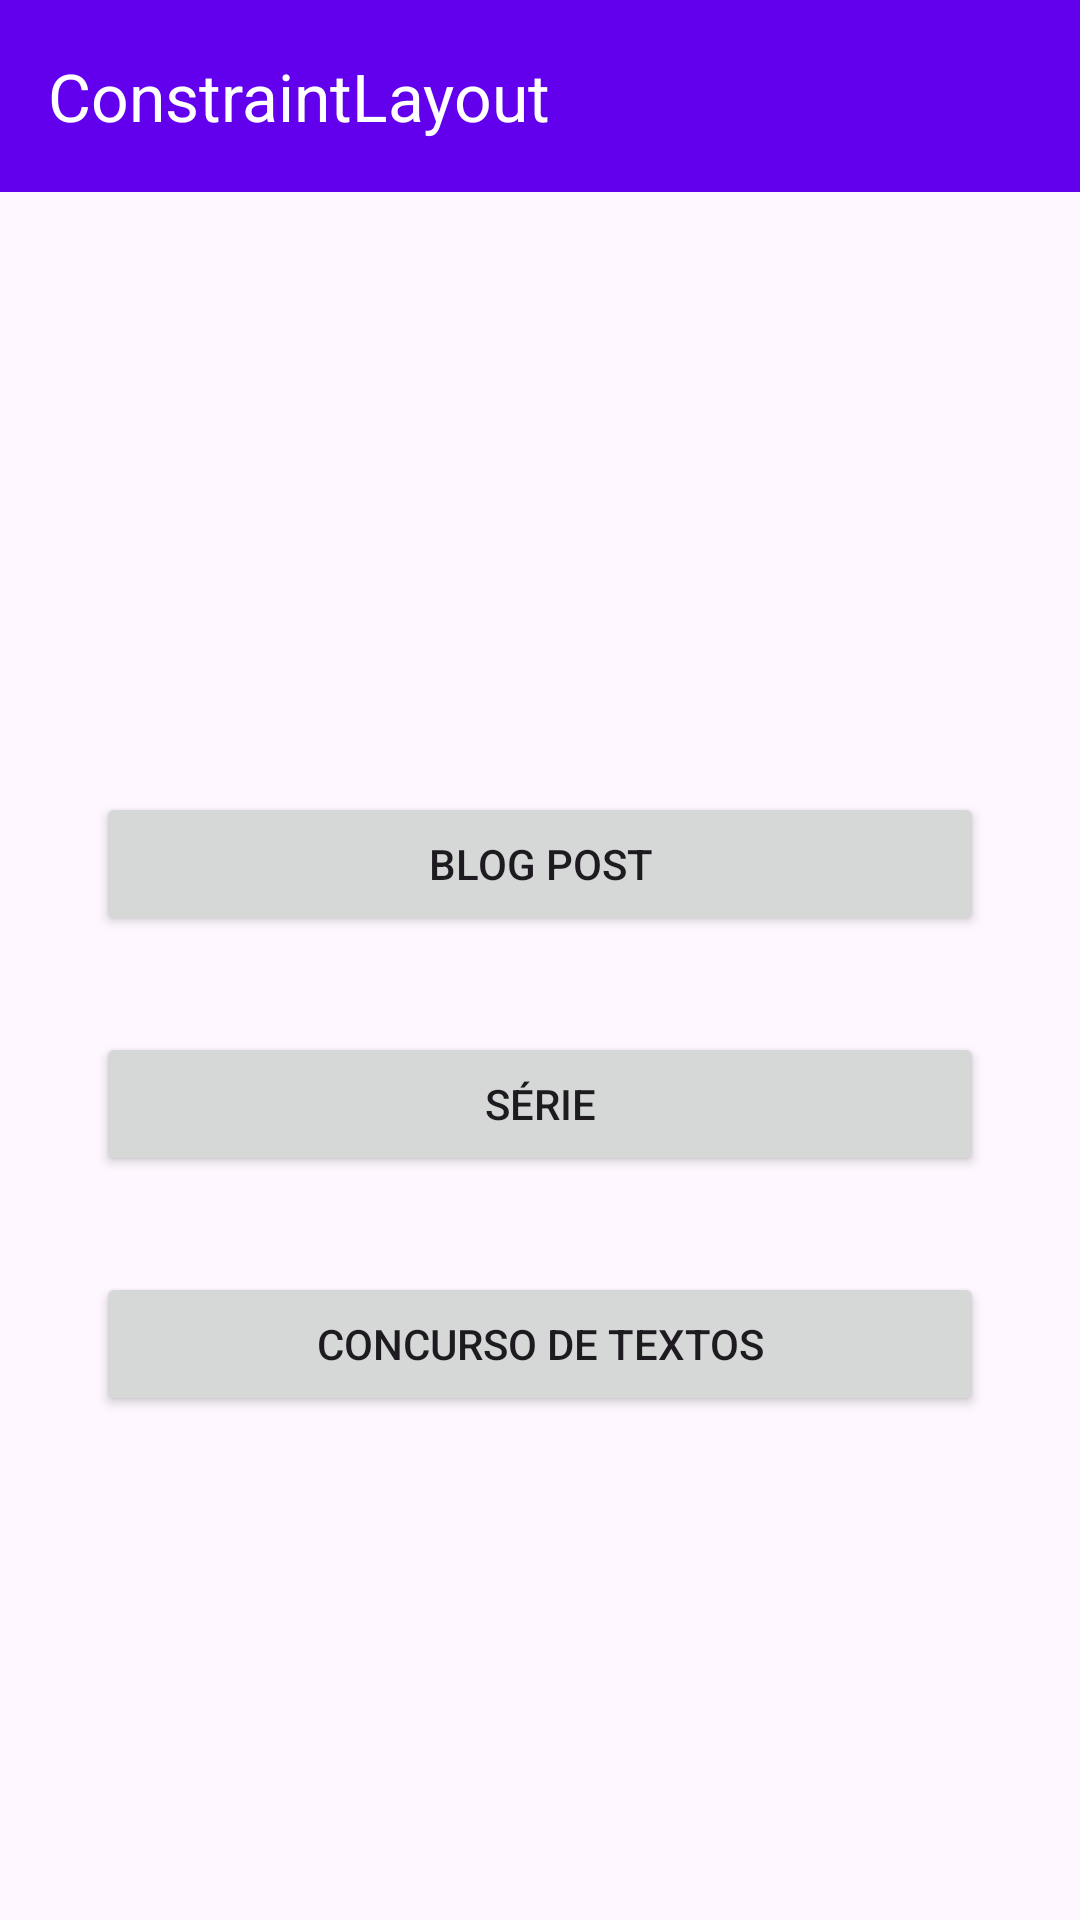

Layout XML and referenced resources for this Android screen:
<!-- AndroidManifest.xml: application theme Theme.MeuAppDeLayouts -->
<!-- res/layout/activity_main.xml -->
<?xml version="1.0" encoding="utf-8"?>
<androidx.constraintlayout.widget.ConstraintLayout xmlns:android="http://schemas.android.com/apk/res/android"
    xmlns:app="http://schemas.android.com/apk/res-auto"
    xmlns:tools="http://schemas.android.com/tools"
    android:id="@+id/main"
    android:layout_width="match_parent"
    android:layout_height="match_parent"
    tools:context=".MainActivity">

    <com.google.android.material.appbar.AppBarLayout
        android:id="@+id/appBarLayout"
        android:layout_width="0dp"
        android:layout_height="wrap_content"
        app:layout_constraintTop_toTopOf="parent"
        app:layout_constraintStart_toStartOf="parent"
        app:layout_constraintEnd_toEndOf="parent">

        <com.google.android.material.appbar.MaterialToolbar
            android:id="@+id/toolbarMain"
            android:layout_width="match_parent"
            android:layout_height="?attr/actionBarSize"
            app:title="@string/titulo_toolbar_main"
            android:background="?attr/colorPrimary"
            app:titleTextColor="?attr/colorOnPrimary" />

    </com.google.android.material.appbar.AppBarLayout>

    <Button
        android:id="@+id/buttonBlogPost"
        android:layout_width="0dp"
        android:layout_height="wrap_content"
        android:layout_marginStart="32dp"
        android:layout_marginTop="200dp"
        android:layout_marginEnd="32dp"
        android:text="@string/botao_blog_post"
        app:layout_constraintEnd_toEndOf="parent"
        app:layout_constraintStart_toStartOf="parent"
        app:layout_constraintTop_toBottomOf="@+id/appBarLayout" />

    <Button
        android:id="@+id/buttonSerie"
        android:layout_width="0dp"  android:layout_height="wrap_content"
        android:text="@string/botao_serie"
        app:layout_constraintTop_toBottomOf="@+id/buttonBlogPost"
        app:layout_constraintStart_toStartOf="parent"
        app:layout_constraintEnd_toEndOf="parent"
        android:layout_marginStart="32dp" android:layout_marginEnd="32dp"   android:layout_marginTop="32dp" />

    <Button
        android:id="@+id/buttonConcursoTextos"
        android:layout_width="0dp"  android:layout_height="wrap_content"
        android:text="@string/botao_concurso_textos"
        app:layout_constraintTop_toBottomOf="@+id/buttonSerie"
        app:layout_constraintStart_toStartOf="parent"
        app:layout_constraintEnd_toEndOf="parent"
        android:layout_marginStart="32dp" android:layout_marginEnd="32dp"   android:layout_marginTop="32dp"
        app:layout_constraintBottom_toBottomOf="parent"
        app:layout_constraintVertical_bias="0.0" /> </androidx.constraintlayout.widget.ConstraintLayout>
<!-- resources referenced by this layout -->
<resources>
  <string name="botao_blog_post">BLOG POST</string>
  <string name="botao_concurso_textos">CONCURSO DE TEXTOS</string>
  <string name="botao_serie">SÉRIE</string>
  <string name="titulo_toolbar_main">ConstraintLayout</string>
  <style name="Theme.MeuAppDeLayouts" parent="Base.Theme.MeuAppDeLayouts" />
  <style name="Base.Theme.MeuAppDeLayouts" parent="Theme.Material3.DayNight.NoActionBar">
          
          
          <item name="colorPrimary">@color/purple_500</item>
          <item name="colorOnPrimary">@color/white</item>
          <item name="colorSecondary">@color/teal_200</item>
      </style>
  <color name="purple_500">#FF6200EE</color>
  <color name="white">#FFFFFFFF</color>
  <color name="teal_200">#FF03DAC5</color>
</resources>
